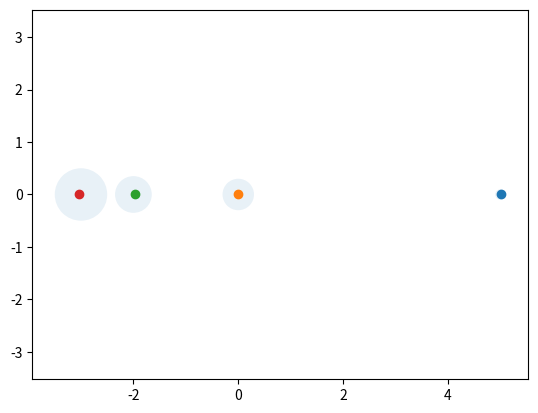

Reproduce this figure in Python.
# -*- coding: utf-8 -*-
"""
Created on Tue Oct  8 13:40:39 2019

@author: lill-Juvelen
"""

import numpy as np
import matplotlib
from matplotlib.patches import Circle
from matplotlib.collections import PatchCollection
import matplotlib.pyplot as plt
from numpy import linalg as LA

def demoGerschgorin(A):
    """plots gerschgorin discs to demonstrate Gerschgorin's theorem.
    
    Greschgorin’s theorem says that for any m×m matrix A, every eigenvalue
    can be found in at least one of m circular discs in the complex plane 
    that have their centers corresponding to the diagonal elements of A, and 
    their radius being the sum of the absolute value of the corresponding 
    row elements.  The theorem also states that if n discs are connected
    but disjoint from the remainderm−ndiscs, precisely n eigenvalues are found
    within this connected domain. 
    """

    n = len(A)
    eval, evec = LA.eig(A)

    patches = []
    
    # draw discs
    
    for i in range(n):
        xi = np.real(A[i,i])
        yi = np.imag(A[i,i])
        ri = np.sum(np.abs(A[i,:])) - np.abs(A[i,i]) 
        
        circle = Circle((xi, yi), ri)
        patches.append(circle)

    fig, ax = plt.subplots()

    p = PatchCollection(patches, cmap=matplotlib.cm.jet, alpha=0.1)
    ax.add_collection(p)
    plt.axis('equal')
    
    for xi, yi in zip(np.real(eval), np.imag(eval)):
        plt.plot(xi, yi,'o')
    
    plt.show()
    

def A_p(p):
    """ Returns a matrix. Off diagonal elements are multiplied with p.
    small p yeilds diagonal-dominant matrix. 
    """
    Ad = np.array([5,0,-2,-3])
    Ap = p* np.array([[0,0,0,-1], [1,0,-1,1],[-1.5, 1, 0, 1], [-1,1,3,0]])
    np.fill_diagonal(Ap, Ad)
    return Ap

p = 0.1
A = A_p(p)
print(A)
demoGerschgorin(A)